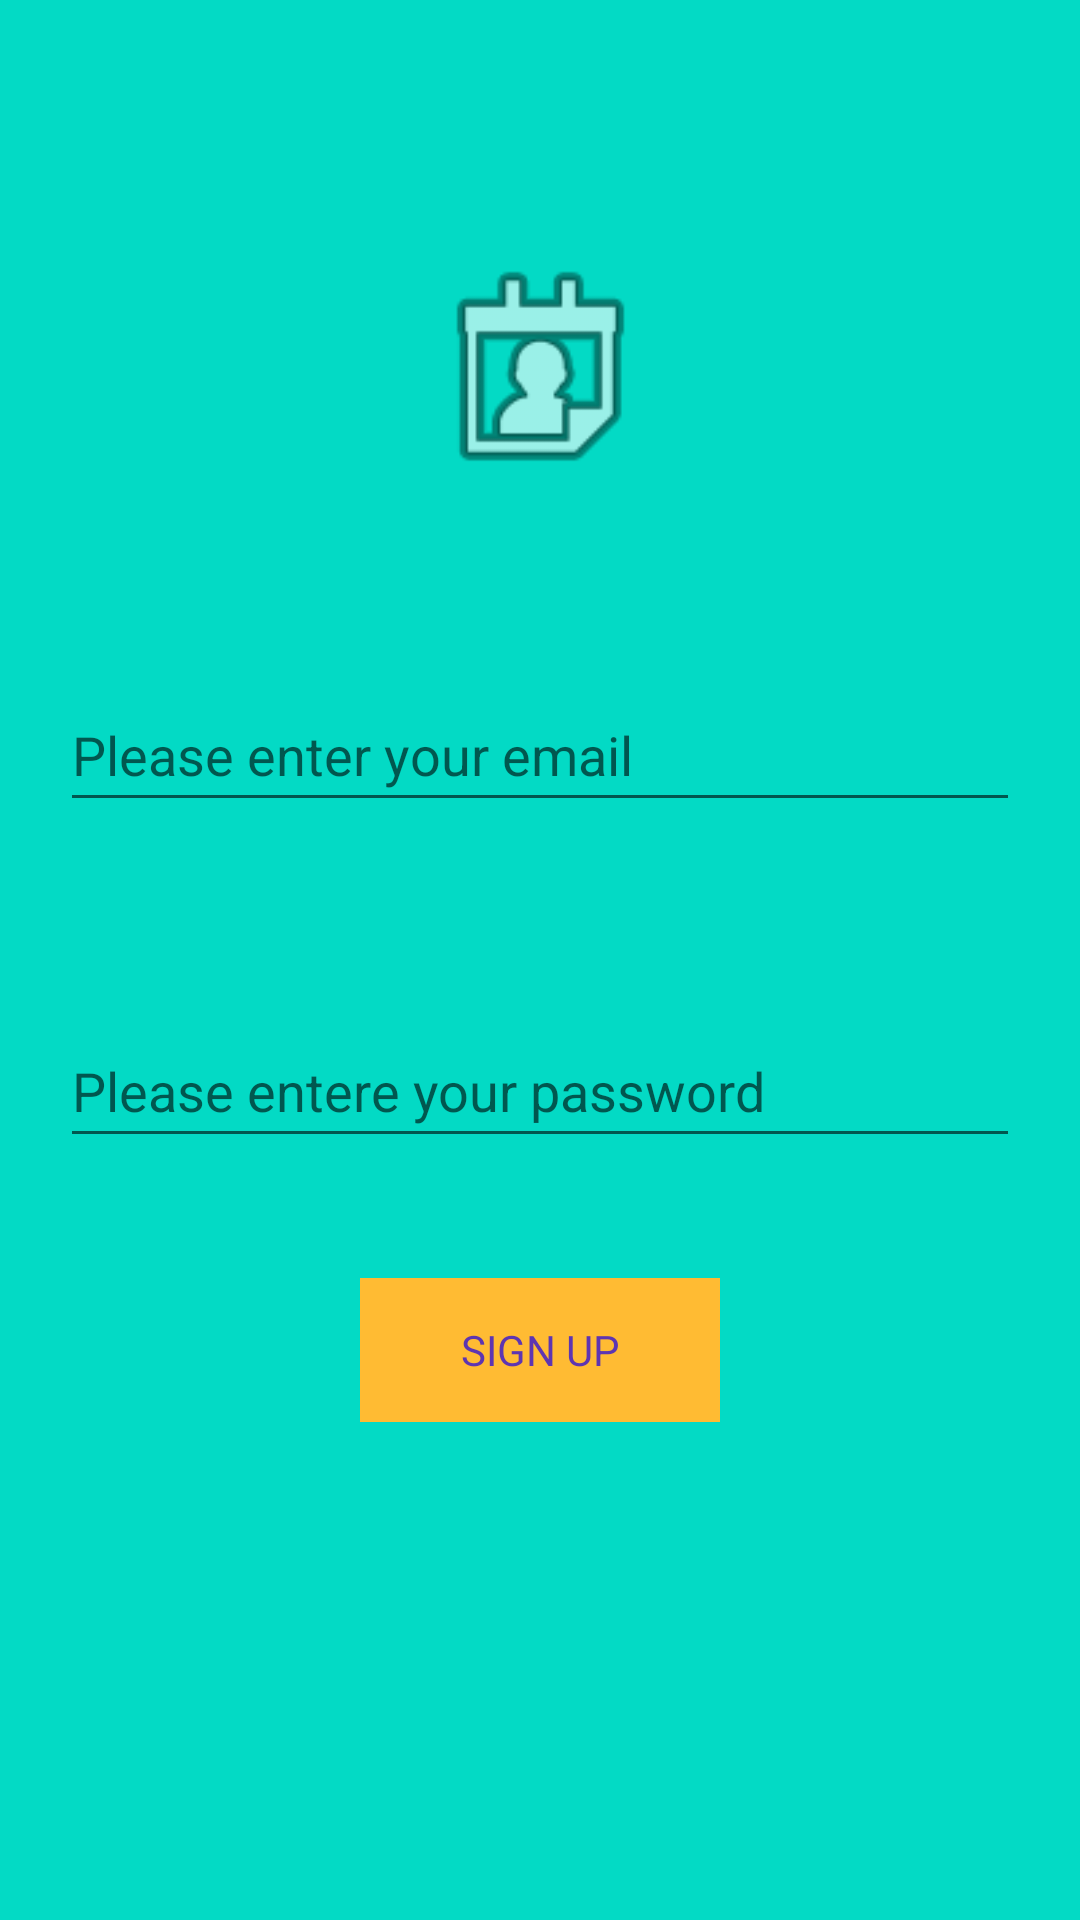

Android layout source for this screen:
<!-- AndroidManifest.xml: application theme Theme.SportsDating -->
<!-- res/layout/activity_register.xml -->
<?xml version="1.0" encoding="utf-8"?>
<androidx.constraintlayout.widget.ConstraintLayout xmlns:android="http://schemas.android.com/apk/res/android"
    xmlns:app="http://schemas.android.com/apk/res-auto"
    xmlns:tools="http://schemas.android.com/tools"
    android:layout_width="match_parent"
    android:layout_height="match_parent"
    android:background="@color/teal_200"
    tools:context=".RegisterActivity">

    <EditText
        android:id="@+id/register_username"
        android:layout_width="0dp"
        android:layout_height="wrap_content"
        android:layout_marginStart="20dp"
        android:layout_marginTop="60dp"
        android:layout_marginEnd="20dp"
        android:hint="@string/prompt_email"
        android:inputType="textEmailAddress"

        android:minHeight="48dp"
        android:selectAllOnFocus="true"
        app:layout_constraintEnd_toEndOf="parent"
        app:layout_constraintStart_toStartOf="parent"
        app:layout_constraintTop_toBottomOf="@+id/imageView6" />

    

    <EditText
        android:id="@+id/register_password"
        android:layout_width="0dp"
        android:layout_height="wrap_content"
        android:layout_marginStart="20dp"
        android:layout_marginTop="64dp"
        android:layout_marginEnd="20dp"
        android:hint="@string/prompt_password"
        android:imeOptions="actionDone"
        android:inputType="textPassword"

        android:minHeight="48dp"
        android:selectAllOnFocus="true"
        app:layout_constraintEnd_toEndOf="parent"
        app:layout_constraintHorizontal_bias="0.0"
        app:layout_constraintStart_toStartOf="parent"
        app:layout_constraintTop_toBottomOf="@+id/register_username" />

    <TextView
        android:id="@+id/btn_signUp"
        android:layout_width="0dp"
        android:layout_height="48dp"
        android:layout_marginStart="120dp"
        android:layout_marginTop="40dp"
        android:layout_marginEnd="120dp"
        android:background="@android:color/holo_orange_light"
        android:gravity="center|center_horizontal"
        android:text="@string/btn_sign_up"
        android:textColor="#5E35B1"
        app:layout_constraintEnd_toEndOf="parent"
        app:layout_constraintHorizontal_bias="0.498"
        app:layout_constraintStart_toStartOf="parent"
        app:layout_constraintTop_toBottomOf="@+id/register_password" />

    <ImageView
        android:id="@+id/imageView6"
        android:layout_width="133dp"
        android:layout_height="86dp"
        android:layout_marginStart="130dp"
        android:layout_marginTop="80dp"
        android:layout_marginEnd="130dp"
        app:layout_constraintEnd_toEndOf="parent"
        app:layout_constraintStart_toStartOf="parent"
        app:layout_constraintTop_toTopOf="parent"
        app:srcCompat="@android:drawable/ic_menu_my_calendar" />

</androidx.constraintlayout.widget.ConstraintLayout>
<!-- resources referenced by this layout -->
<resources>
  <color name="teal_200">#FF03DAC5</color>
  <string name="btn_sign_up">SIGN UP</string>
  <string name="prompt_email">Please enter your email</string>
  <string name="prompt_password">Please entere your password</string>
  <style name="Theme.SportsDating" parent="Theme.MaterialComponents.DayNight.NoActionBar">
          
          <item name="colorPrimary">@color/purple_500</item>
          <item name="colorPrimaryVariant">@color/purple_700</item>
          <item name="colorOnPrimary">@color/white</item>
          
          <item name="colorSecondary">@color/teal_200</item>
          <item name="colorSecondaryVariant">@color/teal_700</item>
          <item name="colorOnSecondary">@color/black</item>
          
          <item name="android:statusBarColor" tools:targetApi="l">?attr/colorPrimaryVariant</item>
          
      </style>
  <color name="purple_500">#FF6200EE</color>
  <color name="purple_700">#FF3700B3</color>
  <color name="white">#FFFFFFFF</color>
  <color name="teal_700">#FF018786</color>
  <color name="black">#FF000000</color>
</resources>
